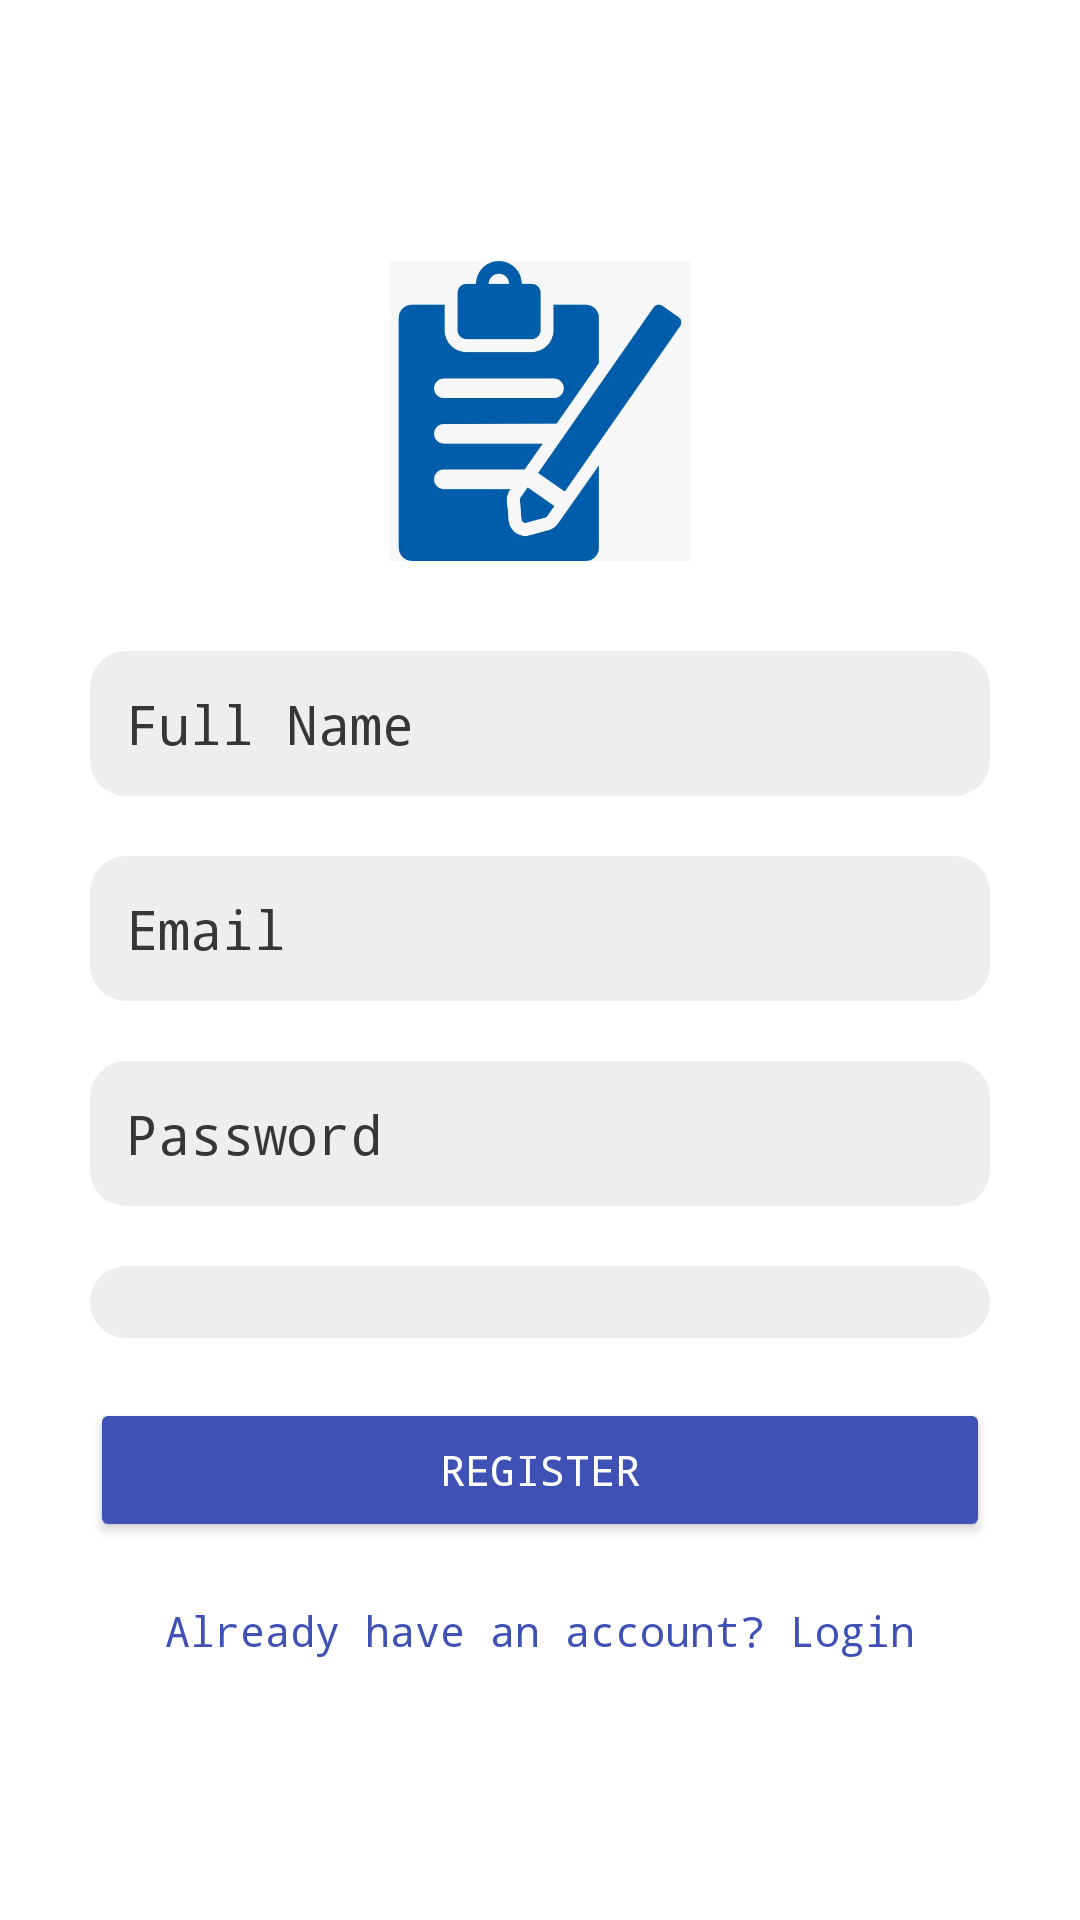

Write the Android layout XML for this screen, with the resource values it uses.
<!-- AndroidManifest.xml: application theme Theme.AppCompat.DayNight.NoActionBar -->
<!-- res/layout/activity_register.xml -->
<?xml version="1.0" encoding="utf-8"?>
<LinearLayout xmlns:android="http://schemas.android.com/apk/res/android"
    xmlns:tools="http://schemas.android.com/tools"
    android:layout_width="match_parent"
    android:layout_height="match_parent"
    android:orientation="vertical"
    android:gravity="center"
    android:background="@color/white"
    android:padding="20dp"
    tools:context=".Register">

    <ImageView
        android:layout_width="100dp"
        android:layout_height="100dp"
        android:src="@drawable/register_logo"
        android:layout_gravity="center"
        android:layout_marginBottom="20dp"/>

    <EditText
        android:id="@+id/editTextName"
        android:layout_width="match_parent"
        android:layout_height="wrap_content"
        android:hint="Full Name"
        android:inputType="textPersonName"
        android:textColor="#363636"
        android:padding="12dp"
        android:fontFamily="monospace"
        android:textColorHint="#363636"
        android:background="@drawable/edittext_background"
        android:layout_margin="10dp"/>

    <EditText
        android:id="@+id/editTextEmail"
        android:layout_width="match_parent"
        android:layout_height="wrap_content"
        android:hint="Email"
        android:textColor="#363636"
        android:textColorHint="#363636"
        android:fontFamily="monospace"
        android:inputType="textEmailAddress"
        android:padding="12dp"
        android:background="@drawable/edittext_background"
        android:layout_margin="10dp"/>

    <EditText
        android:id="@+id/editTextPassword"
        android:layout_width="match_parent"
        android:layout_height="wrap_content"
        android:hint="Password"
        android:inputType="textPassword"
        android:padding="12dp"
        android:fontFamily="monospace"
        android:textColor="#363636"
        android:textColorHint="#363636"
        android:background="@drawable/edittext_background"
        android:layout_margin="10dp"/>

    <Spinner
        android:id="@+id/disability_type_spinner"
        android:layout_width="match_parent"
        android:layout_height="wrap_content"
        android:background="@drawable/edittext_background"
        android:padding="12dp"
        android:textColor="#000"
        android:textColorHint="#363636"
        android:layout_margin="10dp"/>

    <Button
        android:id="@+id/register"
        android:layout_width="match_parent"
        android:layout_height="wrap_content"
        android:fontFamily="monospace"
        android:text="Register"
        android:backgroundTint="@color/blue"
        android:textColor="@color/white"
        android:layout_margin="10dp"
        android:padding="12dp"/>

    <TextView
        android:id="@+id/loginText"
        android:layout_width="wrap_content"
        android:layout_height="wrap_content"
        android:text="Already have an account? Login"
        android:textColor="@color/blue"
        android:layout_gravity="center"
        android:fontFamily="monospace"
        android:layout_marginTop="10dp"/>
</LinearLayout>
<!-- resources referenced by this layout -->
<resources>
  <color name="blue">#3F51B5</color>
  <color name="white">#FFFFFF</color>
  <!-- drawable edittext_background (drawable) -->
  <?xml version="1.0" encoding="utf-8"?>
  <shape xmlns:android="http://schemas.android.com/apk/res/android"
      android:shape="rectangle">
      <corners android:radius="12dp"/>
      <solid android:color="@color/light_gray"/>
      <padding android:left="12dp" android:top="12dp" android:right="12dp" android:bottom="12dp"/>
  </shape>
  <!-- drawable register_logo: jpeg bitmap (drawable, 26488 bytes) -->
  <color name="light_gray">#EEEEEE</color>
</resources>
